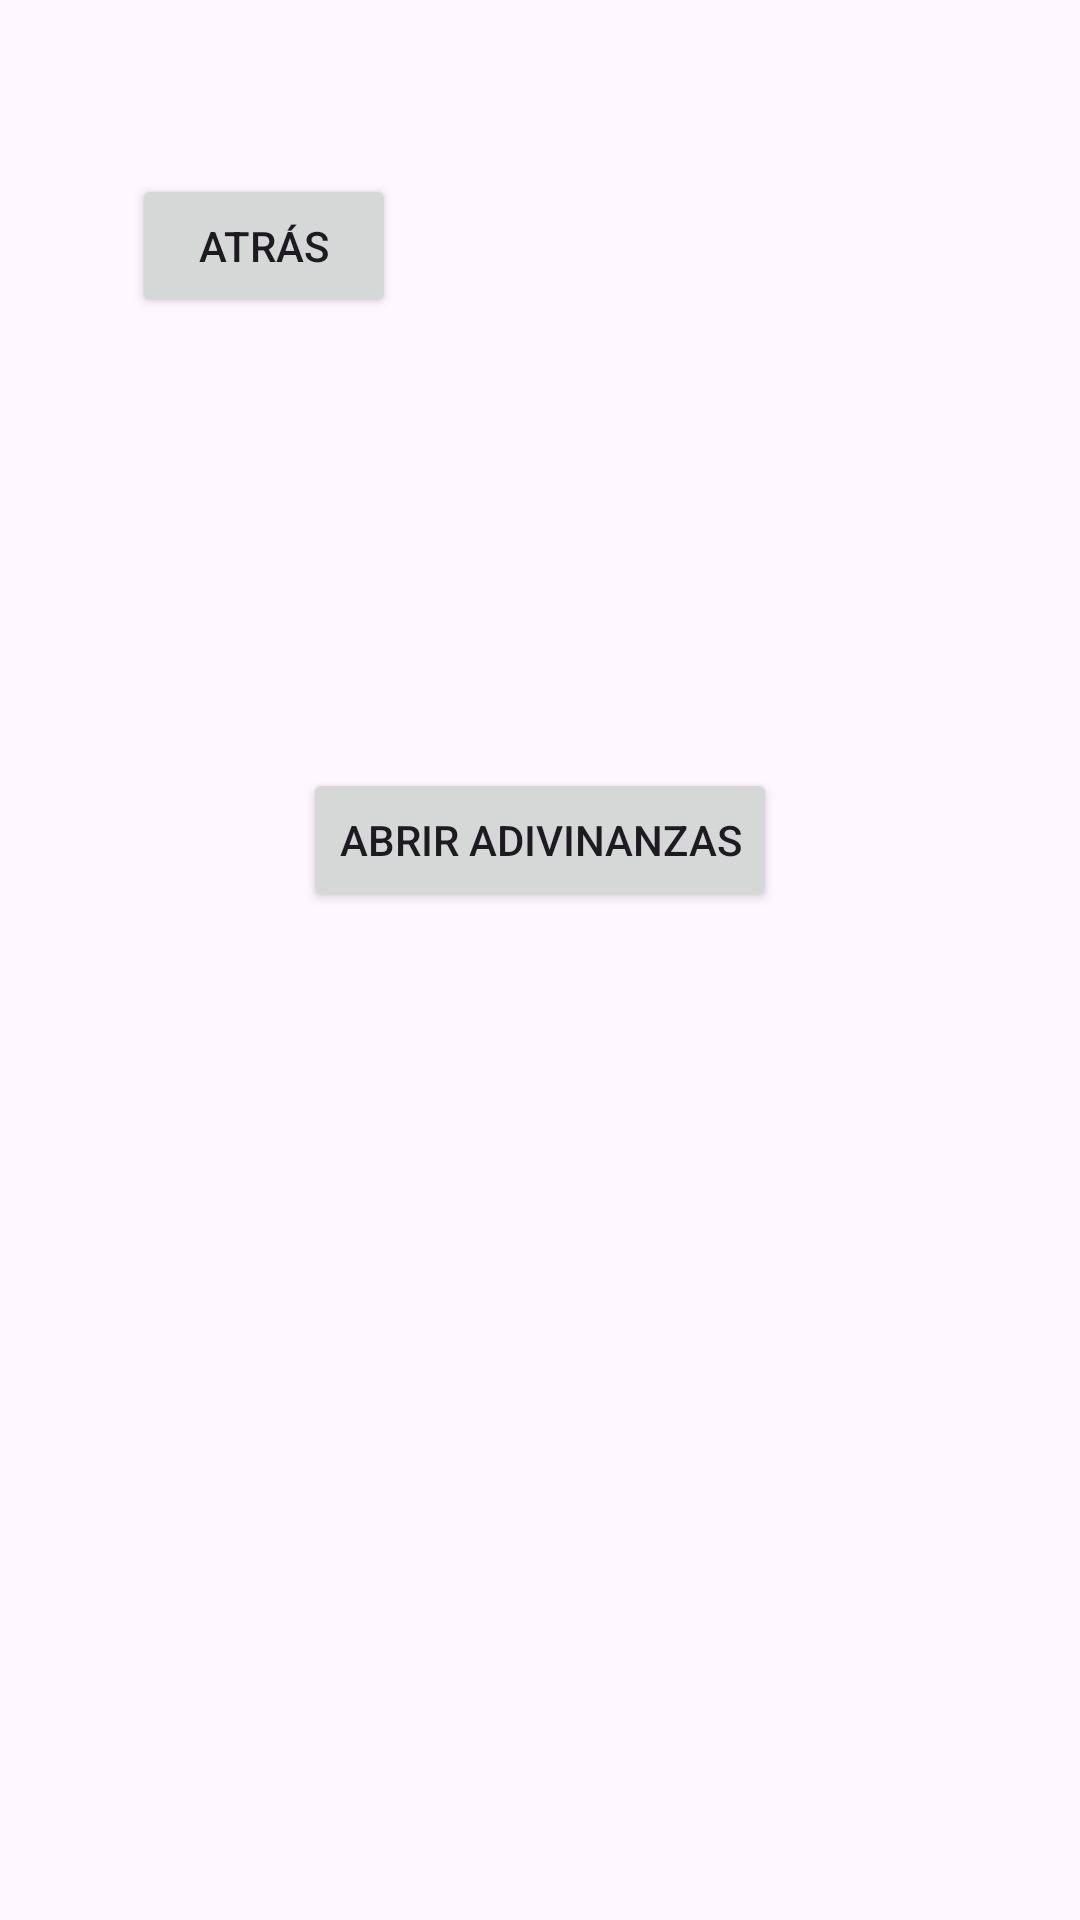

This screen was rendered from an Android layout file. Write that file and the resources it references.
<!-- AndroidManifest.xml: application theme Theme.NeuroNexo -->
<!-- res/layout/activity_adivinanzas1.xml -->
<?xml version="1.0" encoding="utf-8"?>
<androidx.constraintlayout.widget.ConstraintLayout xmlns:android="http://schemas.android.com/apk/res/android"
    xmlns:app="http://schemas.android.com/apk/res-auto"
    xmlns:tools="http://schemas.android.com/tools"
    android:layout_width="match_parent"
    android:layout_height="match_parent"
    tools:context=".Subniveles.Adivinanzas1">

    <Button
        android:id="@+id/bt_adivinanzas"
        android:layout_width="wrap_content"
        android:layout_height="wrap_content"
        android:layout_marginTop="256dp"
        android:text="ABRIR ADIVINANZAS"
        app:layout_constraintEnd_toEndOf="parent"
        app:layout_constraintStart_toStartOf="parent"
        app:layout_constraintTop_toTopOf="parent" />

    <Button
        android:id="@+id/bt_salir"
        android:layout_width="wrap_content"
        android:layout_height="wrap_content"
        android:layout_marginStart="44dp"
        android:layout_marginTop="58dp"
        android:onClick="Salir"
        android:text="Atrás"
        app:layout_constraintStart_toStartOf="parent"
        app:layout_constraintTop_toTopOf="parent" />

</androidx.constraintlayout.widget.ConstraintLayout>
<!-- resources referenced by this layout -->
<resources>
  <style name="Theme.NeuroNexo" parent="Base.Theme.NeuroNexo" />
  <style name="Base.Theme.NeuroNexo" parent="Theme.Material3.DayNight">
          
          
      </style>
</resources>
